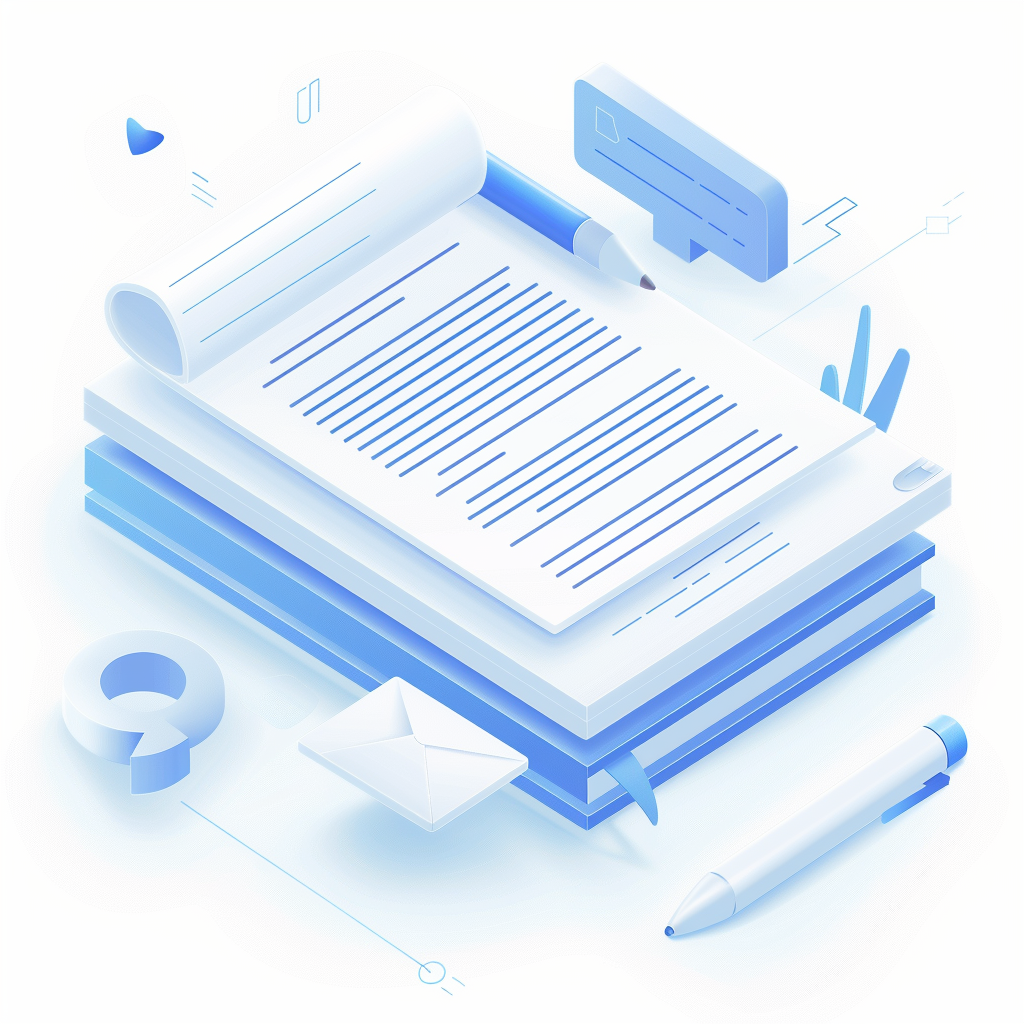
Generation parameters embedded in this image by Midjourney (PNG 'Description' text chunk):
isometric icon of document writing and editing, floating papers with text lines, pen and notebook, clean minimal design, soft blue and white colors, white background, 3D rendering style, modern flat design --ar 1:1 --v 6 Job ID: 087da388-e252-434c-b899-3d658b599bcc